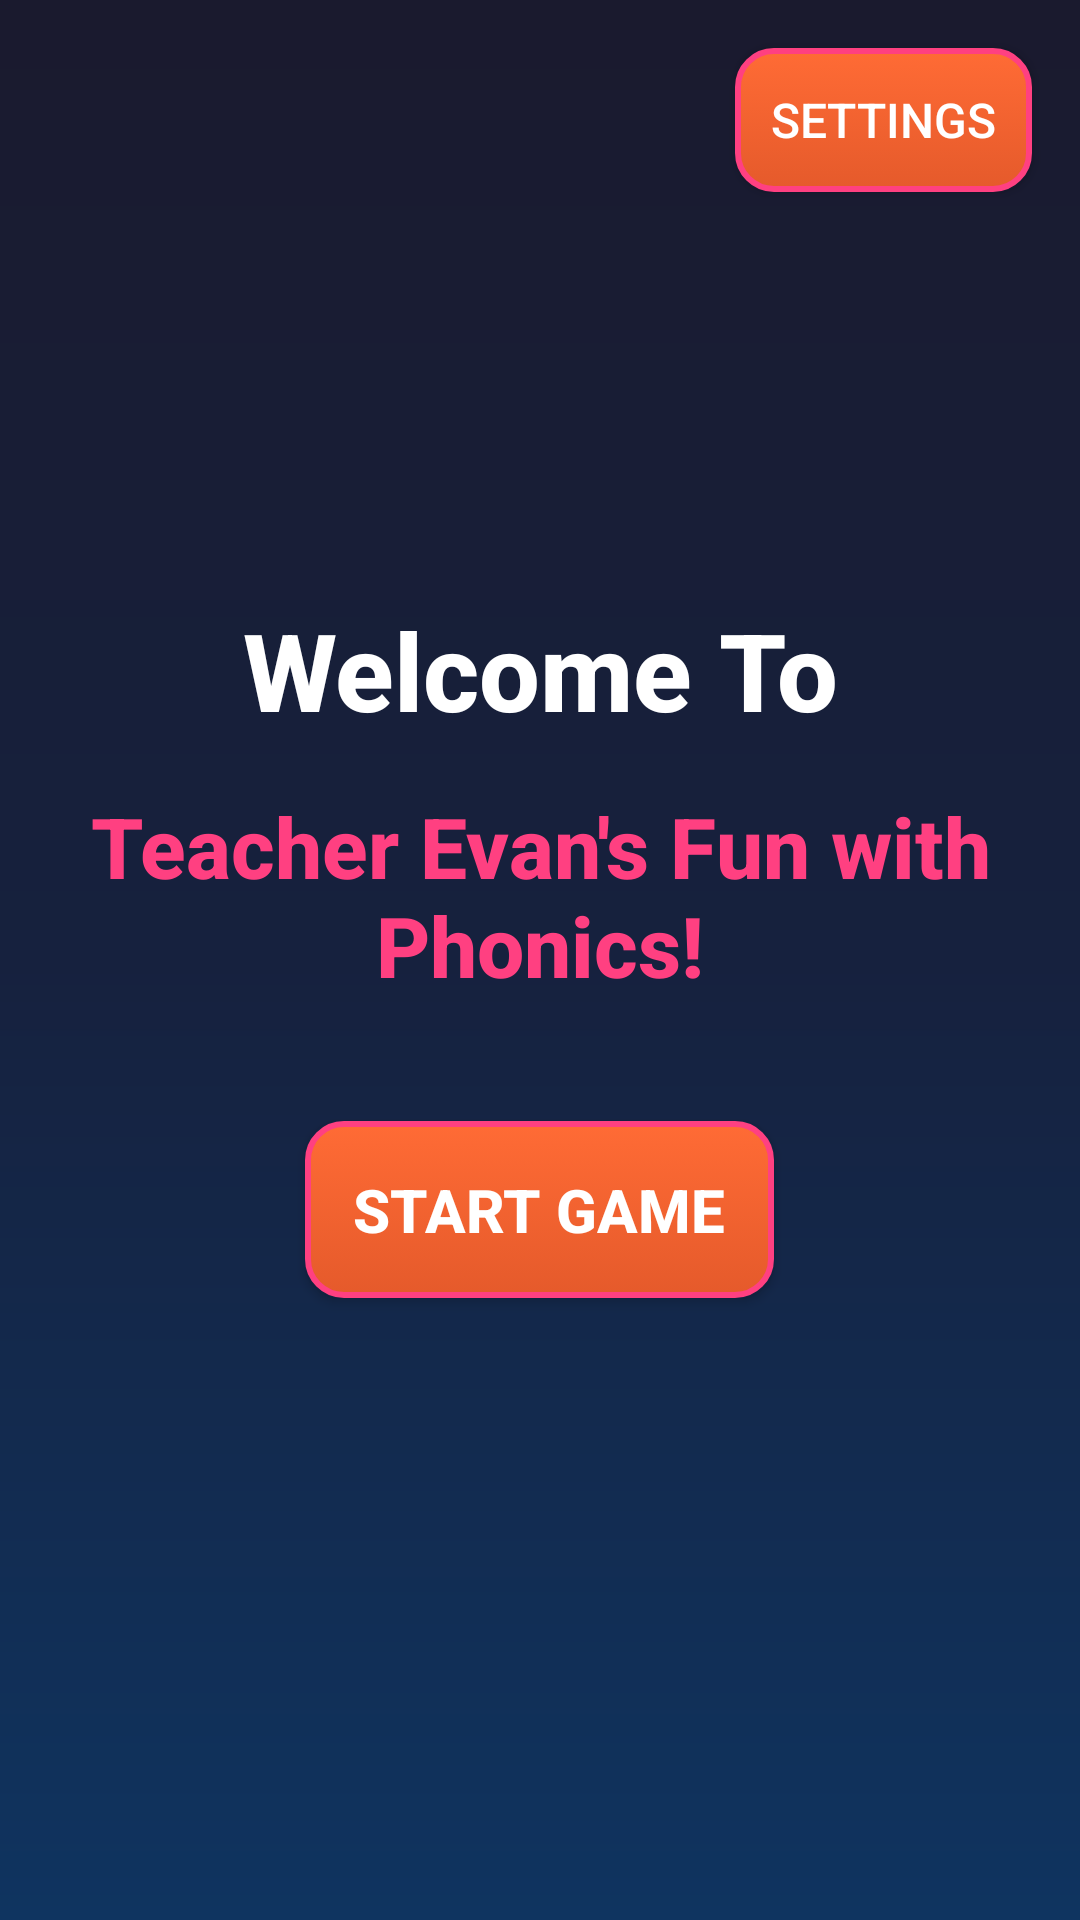

The Android layout XML behind this screen, and the referenced resources:
<!-- AndroidManifest.xml: activity theme AppTheme.NoActionBar -->
<!-- res/layout/activity_welcome.xml -->
<?xml version="1.0" encoding="utf-8"?>
<RelativeLayout xmlns:android="http://schemas.android.com/apk/res/android"
    android:id="@+id/welcome_container"
    android:layout_width="match_parent"
    android:layout_height="match_parent"
    android:background="@drawable/space_background">

    
    <ImageView
        android:id="@+id/background_view"
        android:layout_width="match_parent"
        android:layout_height="match_parent"
        android:scaleType="centerCrop"
        android:src="@drawable/galaxy_background" />

    
    <LinearLayout
        android:layout_width="match_parent"
        android:layout_height="wrap_content"
        android:layout_centerInParent="true"
        android:orientation="vertical"
        android:gravity="center">

        
        <TextView
            android:id="@+id/welcome_title"
            android:layout_width="wrap_content"
            android:layout_height="wrap_content"
            android:text="@string/welcome_title"
            style="@style/WelcomeTitle"
            android:layout_marginBottom="16dp" />

        
        <TextView
            android:id="@+id/teacher_name"
            android:layout_width="wrap_content"
            android:layout_height="wrap_content"
            android:text="@string/teacher_name"
            style="@style/TeacherName"
            android:layout_marginBottom="32dp" />

        
        <Button
            android:id="@+id/start_game_button"
            android:layout_width="wrap_content"
            android:layout_height="wrap_content"
            android:text="@string/start_game"
            style="@style/PrimaryButton"
            android:layout_marginBottom="16dp" />

    </LinearLayout>

    
    <Button
        android:id="@+id/settings_button"
        android:layout_width="wrap_content"
        android:layout_height="wrap_content"
        android:text="@string/settings"
        style="@style/SettingsButton"
        android:layout_alignParentTop="true"
        android:layout_alignParentEnd="true"
        android:layout_margin="16dp" />

    
    <FrameLayout
        android:id="@+id/stars_container"
        android:layout_width="match_parent"
        android:layout_height="match_parent" />

</RelativeLayout>
<!-- resources referenced by this layout -->
<resources>
  <!-- drawable galaxy_background (drawable) -->
  <?xml version="1.0" encoding="utf-8"?>
  <shape xmlns:android="http://schemas.android.com/apk/res/android">
      <gradient
          android:angle="270"
          android:startColor="#1a1a2e"
          android:centerColor="#16213e"
          android:endColor="#0f3460" />
  </shape>
  <!-- drawable space_background (drawable) -->
  <?xml version="1.0" encoding="utf-8"?>
  <shape xmlns:android="http://schemas.android.com/apk/res/android">
      <gradient
          android:angle="270"
          android:startColor="@color/space_blue"
          android:centerColor="@color/space_purple"
          android:endColor="@color/background_color"
          android:type="linear" />
  </shape>
  <string name="settings">Settings</string>
  <string name="start_game">Start Game</string>
  <string name="teacher_name">Teacher Evan\'s Fun with Phonics!</string>
  <string name="welcome_title">Welcome To</string>
  <style name="PrimaryButton">
          <item name="android:textSize">20sp</item>
          <item name="android:textColor">@color/text_color</item>
          <item name="android:background">@drawable/button_primary</item>
          <item name="android:padding">16dp</item>
          <item name="android:layout_margin">8dp</item>
          <item name="android:textStyle">bold</item>
      </style>
  <style name="SettingsButton">
          <item name="android:textSize">16sp</item>
          <item name="android:textColor">@color/text_color</item>
          <item name="android:background">@drawable/button_primary</item>
          <item name="android:padding">12dp</item>
          <item name="android:layout_margin">4dp</item>
      </style>
  <style name="TeacherName">
          <item name="android:textSize">28sp</item>
          <item name="android:textColor">@color/accent_color</item>
          <item name="android:fontFamily">sans-serif-medium</item>
          <item name="android:gravity">center</item>
          <item name="android:textStyle">bold</item>
      </style>
  <style name="WelcomeTitle">
          <item name="android:textSize">36sp</item>
          <item name="android:textColor">@color/text_color</item>
          <item name="android:fontFamily">sans-serif-medium</item>
          <item name="android:gravity">center</item>
          <item name="android:textStyle">bold</item>
      </style>
  <style name="AppTheme.NoActionBar">
          <item name="windowActionBar">false</item>
          <item name="windowNoTitle">true</item>
          <item name="android:windowFullscreen">true</item>
      </style>
  <color name="space_blue">#001122</color>
  <color name="space_purple">#2D1B69</color>
  <color name="background_color">#000014</color>
  <color name="text_color">#FFFFFF</color>
  <!-- drawable button_primary (drawable) -->
  <?xml version="1.0" encoding="utf-8"?>
  <selector xmlns:android="http://schemas.android.com/apk/res/android">
      <item android:state_pressed="true">
          <shape android:shape="rectangle">
              <corners android:radius="12dp" />
              <gradient
                  android:angle="270"
                  android:startColor="@color/button_pressed"
                  android:endColor="@color/button_color" />
              <stroke
                  android:width="2dp"
                  android:color="@color/accent_color" />
          </shape>
      </item>
      <item>
          <shape android:shape="rectangle">
              <corners android:radius="12dp" />
              <gradient
                  android:angle="270"
                  android:startColor="@color/button_color"
                  android:endColor="@color/button_pressed" />
              <stroke
                  android:width="2dp"
                  android:color="@color/accent_color" />
          </shape>
      </item>
  </selector>
  <color name="accent_color">#FF4081</color>
  <color name="button_pressed">#E55A2B</color>
  <color name="button_color">#FF6B35</color>
</resources>
